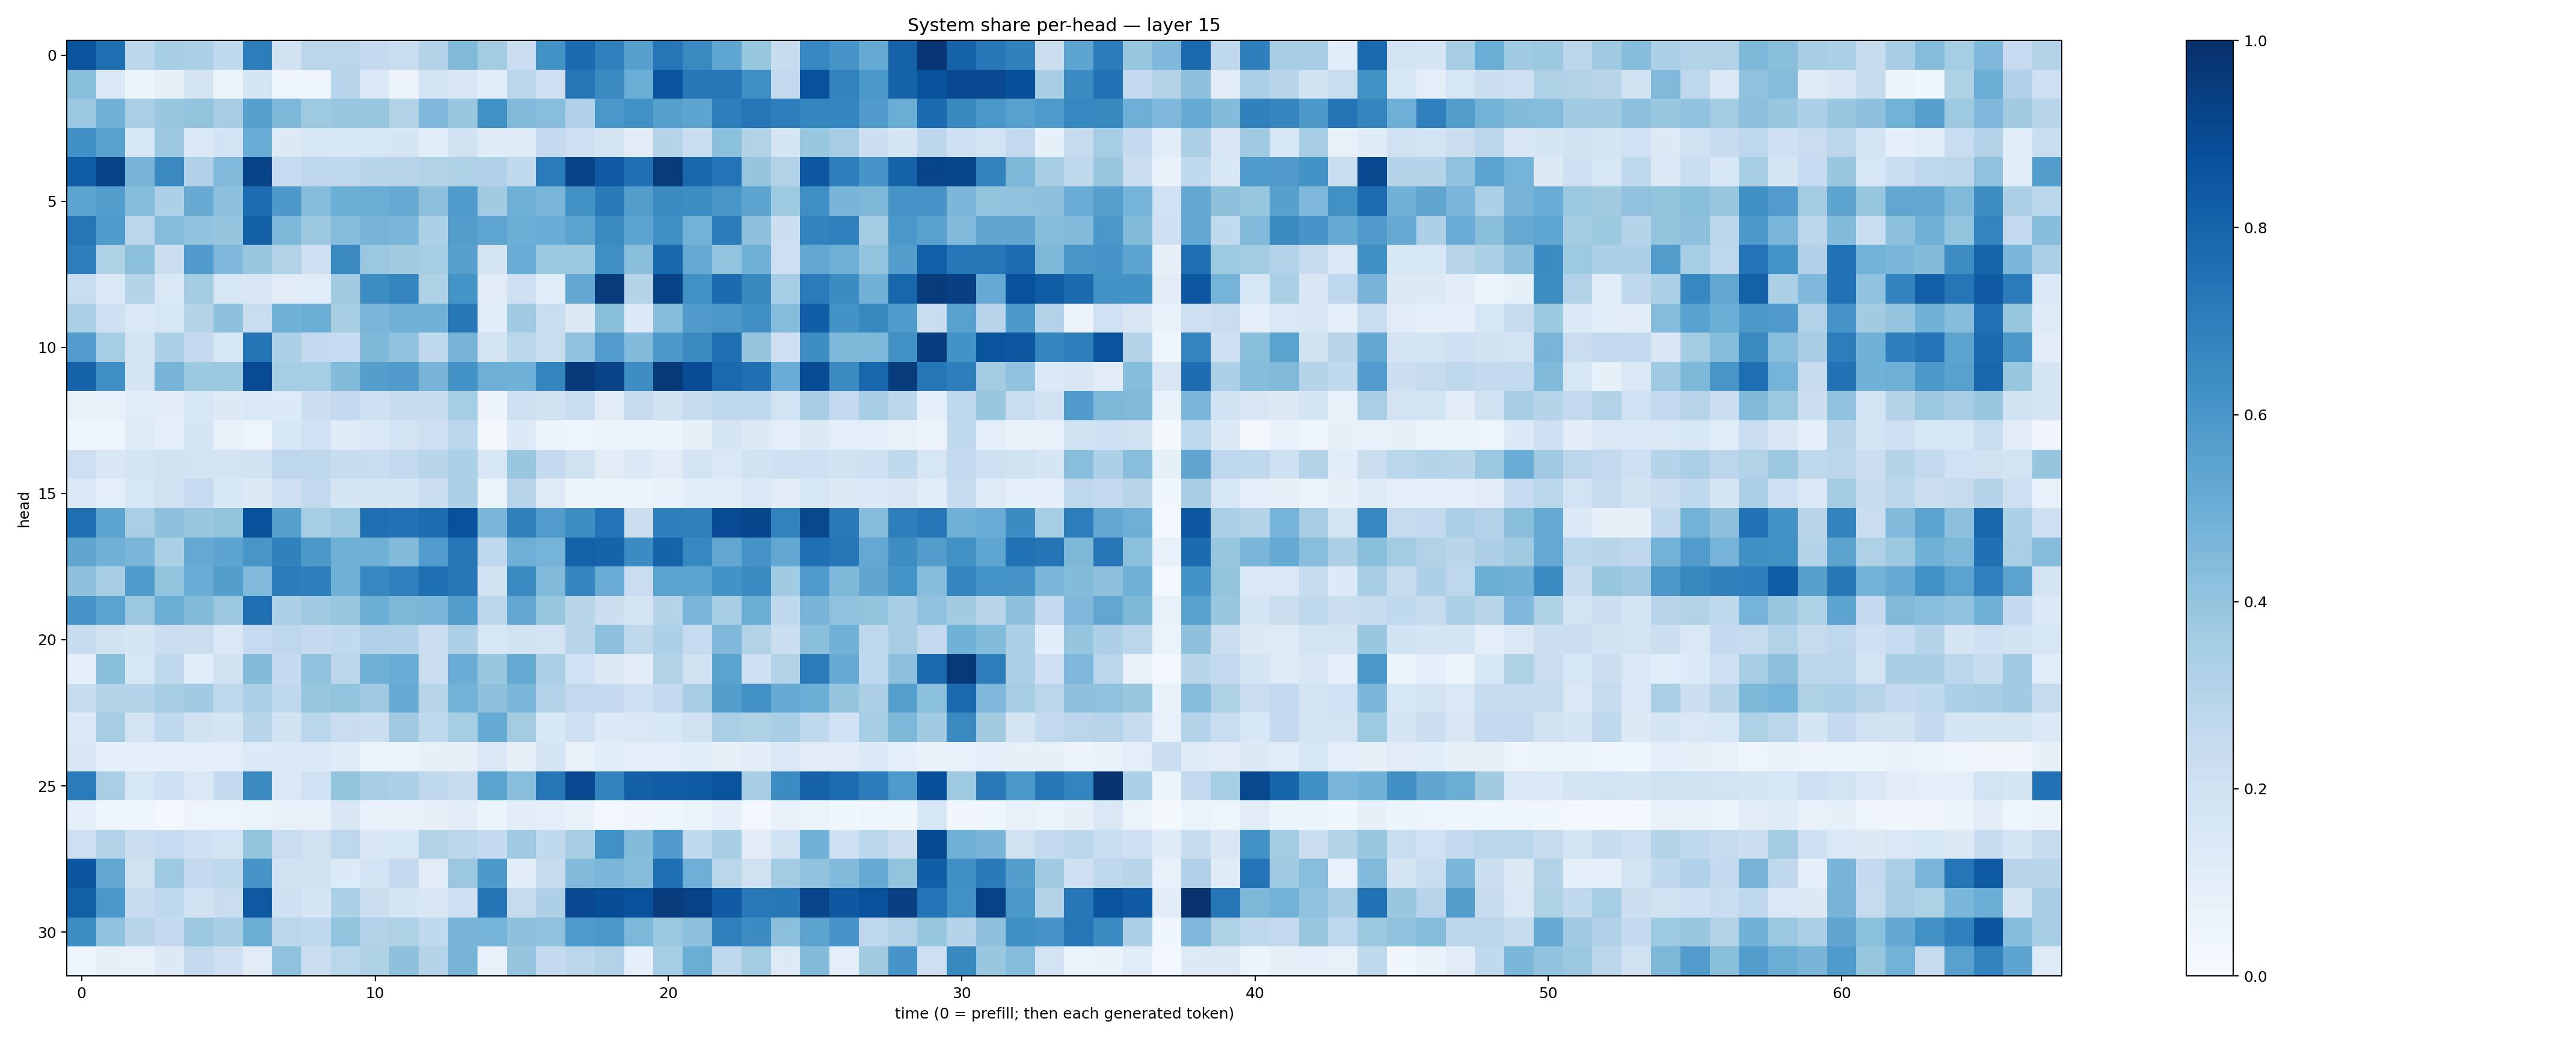

The table this chart was drawn from, first rows:
0.86114234, 0.7578529, 0.27976918, 0.34104037, 0.329939, 0.2630905, 0.70303154, 0.19370738, 0.28258055, 0.28502584, 0.25152057, 0.23290065, 0.30711988, 0.44629863, 0.35713848, 0.22694622, 0.6247236, 0.7725671, 0.68750936, 0.5616364, 0.72811246, 0.65488994, 0.53834933, 0.39206666
0.4242, 0.1418, 0.05466, 0.08057, 0.1752, 0.05313, 0.1684, 0.04256, 0.0503, 0.294, 0.1474, 0.05487, 0.1841, 0.1487, 0.1071, 0.2797, 0.2119, 0.7307, 0.6525, 0.5017, 0.8581, 0.7205, 0.7267, 0.6363
0.3822, 0.4827, 0.3361, 0.3851, 0.4013, 0.3491, 0.5602, 0.4567, 0.3726, 0.3897, 0.3912, 0.3088, 0.4506, 0.388, 0.6255, 0.449, 0.4286, 0.3171, 0.6015, 0.6264, 0.5644, 0.5423, 0.6966, 0.7308
0.6312, 0.5548, 0.1556, 0.3827, 0.1417, 0.1811, 0.5065, 0.1265, 0.1601, 0.1531, 0.1591, 0.1698, 0.1089, 0.1944, 0.1201, 0.1222, 0.2504, 0.2129, 0.1748, 0.1106, 0.2984, 0.2321, 0.4214, 0.3133
0.8278, 0.9248, 0.4661, 0.6557, 0.3171, 0.4464, 0.9223, 0.2469, 0.2656, 0.2649, 0.2916, 0.2934, 0.3129, 0.3209, 0.3194, 0.2627, 0.7072, 0.923, 0.8379, 0.7511, 0.9555, 0.7852, 0.7389, 0.3978
0.5428, 0.5674, 0.4368, 0.3254, 0.5115, 0.4175, 0.768, 0.5933, 0.4373, 0.4996, 0.501, 0.512, 0.4145, 0.5841, 0.3626, 0.4937, 0.4643, 0.6249, 0.7121, 0.573, 0.6517, 0.6424, 0.6044, 0.5415
0.7307, 0.5843, 0.2839, 0.4347, 0.4046, 0.3973, 0.8133, 0.4562, 0.3787, 0.4298, 0.4691, 0.4592, 0.3305, 0.5741, 0.5352, 0.4995, 0.507, 0.5464, 0.6554, 0.543, 0.6327, 0.4786, 0.7044, 0.4114
0.6958, 0.3208, 0.4187, 0.2192, 0.5784, 0.4493, 0.3878, 0.3106, 0.205, 0.6549, 0.3826, 0.3596, 0.3534, 0.5593, 0.1758, 0.5059, 0.3766, 0.3751, 0.6353, 0.4243, 0.7868, 0.5127, 0.4015, 0.4887
0.2327, 0.1369, 0.3042, 0.1409, 0.3584, 0.1568, 0.1497, 0.1122, 0.1147, 0.3605, 0.6435, 0.6713, 0.3229, 0.6151, 0.1105, 0.2098, 0.1159, 0.527, 0.9551, 0.2986, 0.9231, 0.6282, 0.7726, 0.6584
0.3306, 0.2073, 0.1457, 0.1566, 0.3008, 0.4103, 0.233, 0.4849, 0.4999, 0.3411, 0.4636, 0.4825, 0.4827, 0.7227, 0.1084, 0.3647, 0.2312, 0.129, 0.4245, 0.1337, 0.4337, 0.5811, 0.5943, 0.6315
0.5766, 0.3524, 0.1773, 0.3297, 0.2501, 0.1585, 0.7363, 0.329, 0.2535, 0.2471, 0.4567, 0.4027, 0.2665, 0.4691, 0.1793, 0.2862, 0.2317, 0.4063, 0.5773, 0.4433, 0.5911, 0.6508, 0.7541, 0.3958
0.801, 0.6351, 0.1719, 0.4701, 0.3754, 0.3792, 0.8945, 0.3546, 0.3549, 0.4402, 0.5679, 0.5799, 0.4715, 0.6236, 0.4943, 0.4879, 0.6706, 0.9576, 0.923, 0.6391, 0.9606, 0.8877, 0.7829, 0.7527
0.07552, 0.07811, 0.1155, 0.1026, 0.1602, 0.1251, 0.1459, 0.1333, 0.2153, 0.2502, 0.2065, 0.2345, 0.238, 0.3554, 0.0583, 0.2069, 0.1936, 0.2305, 0.1123, 0.2448, 0.1948, 0.2381, 0.2685, 0.2687
0.04476, 0.04368, 0.1233, 0.08878, 0.1644, 0.07266, 0.04771, 0.1528, 0.2027, 0.1181, 0.1455, 0.1823, 0.2132, 0.2823, 0.0193, 0.1331, 0.05655, 0.04864, 0.05718, 0.063, 0.05956, 0.08409, 0.1656, 0.1322
0.2144, 0.1516, 0.1734, 0.1931, 0.1846, 0.173, 0.192, 0.2763, 0.2708, 0.2346, 0.2329, 0.2597, 0.2897, 0.329, 0.1581, 0.3885, 0.2516, 0.1954, 0.1119, 0.1366, 0.1132, 0.183, 0.146, 0.1896
0.1368, 0.09833, 0.1637, 0.1985, 0.2475, 0.1551, 0.1295, 0.2081, 0.2596, 0.1684, 0.1719, 0.1644, 0.2234, 0.3261, 0.06595, 0.2962, 0.1246, 0.06133, 0.06092, 0.05442, 0.0755, 0.108, 0.1166, 0.1482
0.7593, 0.5402, 0.3379, 0.4136, 0.3858, 0.4017, 0.8677, 0.5623, 0.3537, 0.3825, 0.7574, 0.7458, 0.7629, 0.8713, 0.4579, 0.6839, 0.5765, 0.6402, 0.7406, 0.2251, 0.6953, 0.6862, 0.8918, 0.9087
0.5343, 0.4833, 0.4637, 0.3355, 0.521, 0.5409, 0.6031, 0.6838, 0.5898, 0.4921, 0.4889, 0.4407, 0.5744, 0.7237, 0.2681, 0.4928, 0.4734, 0.8114, 0.8016, 0.6462, 0.8042, 0.6654, 0.5309, 0.6127
0.4104, 0.3434, 0.5847, 0.4013, 0.5067, 0.5685, 0.4434, 0.7032, 0.6928, 0.4846, 0.6661, 0.6904, 0.7573, 0.7219, 0.1933, 0.6534, 0.4439, 0.67, 0.5054, 0.2279, 0.5481, 0.5424, 0.6173, 0.6457
0.6059, 0.5488, 0.3819, 0.4968, 0.4393, 0.3807, 0.754, 0.3309, 0.3651, 0.3864, 0.4994, 0.4552, 0.4575, 0.5728, 0.2776, 0.5289, 0.3942, 0.2918, 0.2158, 0.179, 0.2994, 0.4624, 0.3445, 0.5022
0.2405, 0.1899, 0.1697, 0.2201, 0.2224, 0.1453, 0.2476, 0.2753, 0.2539, 0.263, 0.318, 0.3179, 0.2228, 0.3242, 0.1619, 0.1944, 0.183, 0.2938, 0.4146, 0.27, 0.3297, 0.2495, 0.4511, 0.3136
0.08891, 0.4231, 0.1595, 0.2617, 0.1154, 0.1991, 0.4409, 0.2508, 0.4066, 0.2825, 0.4913, 0.5064, 0.2259, 0.5059, 0.3833, 0.5188, 0.3332, 0.2009, 0.132, 0.1045, 0.3148, 0.1905, 0.5503, 0.2099
0.2383, 0.2995, 0.303, 0.3415, 0.3666, 0.2704, 0.3381, 0.2663, 0.3937, 0.4023, 0.3698, 0.5086, 0.2927, 0.4792, 0.4106, 0.4579, 0.3153, 0.261, 0.2529, 0.2059, 0.2584, 0.3506, 0.5714, 0.6216
0.1429, 0.3487, 0.1825, 0.2657, 0.1912, 0.1728, 0.2921, 0.1895, 0.2871, 0.2296, 0.2157, 0.3696, 0.2659, 0.355, 0.5181, 0.3577, 0.1536, 0.2138, 0.1351, 0.1463, 0.156, 0.1984, 0.3362, 0.3204
0.1488, 0.09011, 0.08897, 0.08661, 0.1001, 0.1014, 0.1364, 0.1405, 0.1346, 0.1179, 0.06122, 0.05297, 0.08564, 0.07818, 0.1436, 0.07992, 0.178, 0.07278, 0.1074, 0.08678, 0.09873, 0.1079, 0.07959, 0.1022
0.7075, 0.3364, 0.1609, 0.21, 0.1426, 0.2575, 0.6503, 0.1455, 0.1999, 0.3985, 0.3458, 0.3298, 0.2678, 0.2449, 0.5482, 0.4278, 0.7335, 0.9013, 0.6827, 0.8142, 0.8279, 0.8318, 0.8605, 0.3412
0.08672, 0.03998, 0.04086, 0.02692, 0.0498, 0.04714, 0.06469, 0.07439, 0.0737, 0.1493, 0.06838, 0.06767, 0.07846, 0.1045, 0.06239, 0.1052, 0.1006, 0.06789, 0.02767, 0.032, 0.04399, 0.06277, 0.09215, 0.03047
0.2137, 0.3152, 0.2235, 0.2487, 0.2092, 0.1845, 0.4002, 0.2284, 0.1956, 0.277, 0.1521, 0.1601, 0.3101, 0.2795, 0.2525, 0.3679, 0.2628, 0.3419, 0.6256, 0.4388, 0.5807, 0.2621, 0.3405, 0.1123
0.8517, 0.5289, 0.1989, 0.3736, 0.2527, 0.2698, 0.6087, 0.1929, 0.1933, 0.1357, 0.1799, 0.2528, 0.1129, 0.3809, 0.5922, 0.1023, 0.2401, 0.443, 0.4585, 0.437, 0.7555, 0.4957, 0.2876, 0.1984
0.8163, 0.5985, 0.2349, 0.2704, 0.1937, 0.2303, 0.8402, 0.209, 0.1654, 0.3292, 0.2149, 0.1667, 0.1521, 0.2121, 0.7379, 0.2446, 0.3243, 0.9023, 0.8861, 0.869, 0.9509, 0.9331, 0.8393, 0.718
0.6409, 0.407, 0.2945, 0.2537, 0.3762, 0.3413, 0.5026, 0.2828, 0.2685, 0.4016, 0.3089, 0.3233, 0.2623, 0.4705, 0.475, 0.4102, 0.4091, 0.5855, 0.5954, 0.4543, 0.3823, 0.4171, 0.6875, 0.6483
0.04037, 0.08561, 0.07555, 0.1313, 0.2562, 0.2068, 0.1116, 0.4099, 0.2227, 0.2878, 0.3228, 0.4109, 0.3013, 0.4688, 0.07665, 0.3973, 0.2546, 0.2773, 0.3134, 0.09246, 0.3549, 0.5029, 0.2678, 0.3587
